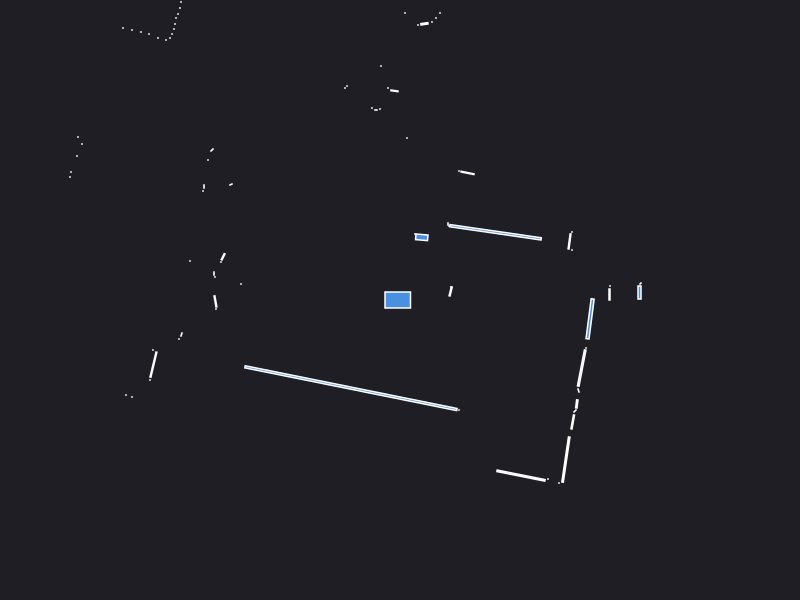

Values plotted in this chart, from the file beside it:
0.000000	0.000000	0.049500
2.395	0.075	0.007500
2.405	0.165	0.000943
2.1	0.14	0.000441
2.095	0.055	0.003900
0.5065	0.08588	0.005785
0.51	0.13	0.000441
1.72	0.5	0.000441
1.695	0.5856	0.008419
1.72	0.68	0.000441
0.9553	0.6771	0.1629
0.49	0.74	0.000441
0.48	0.76	0.000840
0.6752	1.271	0.008040
0.59	1.29	0.000441
0.2177	0.6269	0.01248
0.15	0.66	0.000441
1.28	6.35	0.000441
1.21	6.36	0.000441
1.13	6.37	0.000441
1.05	6.38	0.000441
0.4	2.87	0.000441
0.36	2.82	0.000441
0.32	2.78	0.000441
0.244	2.762	0.004048
0.18	2.75	0.000441
0.07	1.62	0.000441
0.05	2.87	0.000441
-0.0555	2.091	0.003367
-0.12	2.12	0.000441
-0.19	2.34	0.000441
-0.2	1.91	0.000441
-0.24	1.9	0.000840
-0.28	1.92	0.000441
-0.6652	3.413	0.003800
-0.76	3.43	0.000441
-0.53	2.14	0.000441
-0.55	2.12	0.000441
-1.025	3.5	0.001470
-1.1	3.52	0.000441
-1.15	3.53	0.000441
-1.2	3.54	0.000441
-1.26	3.56	0.000441
-1.32	3.59	0.000441
-1.38	3.61	0.000441
-2.17	5.31	0.000441
-2.19	5.18	0.000441
-2.22	5.06	0.000441
-2.25	4.97	0.000441
-2.29	4.89	0.000441
-2.33	4.83	0.000441
-2.12	4.01	0.000441
-2.16	3.97	0.000441
-2.39	4.13	0.000441
-2.44	4.11	0.000441
-2.51	4.11	0.000441
-2.59	4.12	0.000441
-2.66	4.13	0.000441
-2.75	4.14	0.000441
-2.74	3.93	0.000441
-2.19	2.98	0.000441
... 52 more rows
